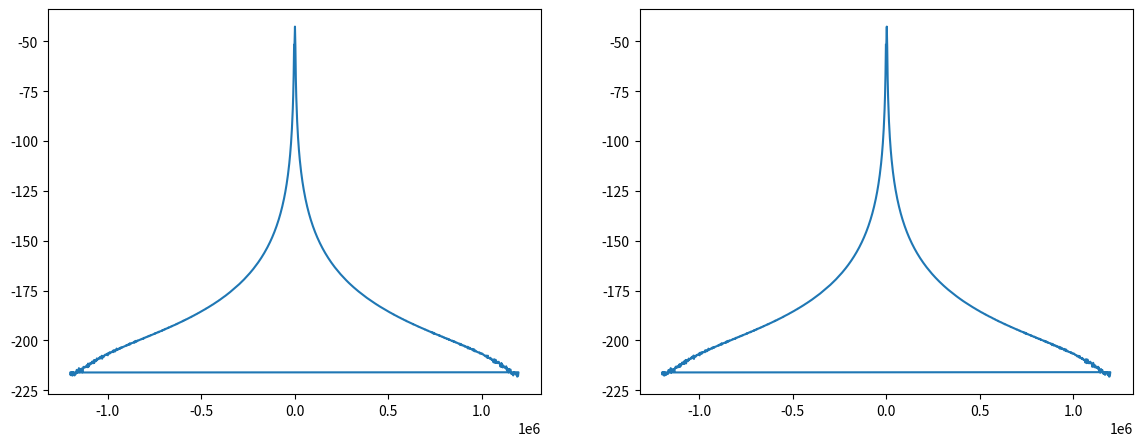

The matplotlib source for this figure:
import numpy
import scipy
import matplotlib
import pandas

sr = 2400000
dur = 0.01
t = numpy.linspace(0, dur, int(sr * dur))
iq = numpy.exp(1j * 2 * numpy.pi * 1000 * t)
iq = iq.astype(numpy.complex64)

i = iq.real - numpy.mean(iq.real)
q = iq.imag - numpy.mean(iq.imag)
iq_bal = (i + 1j * q).astype(numpy.complex64)

f, psd = scipy.signal.welch(iq_bal, fs=sr, nperseg=1024, noverlap=512)

i2 = iq_bal.real - numpy.median(iq_bal.real)
q2 = iq_bal.imag - numpy.median(iq_bal.imag)
iq_clean = (i2 + 1j * q2).astype(numpy.complex64)

f2, psd2 = scipy.signal.welch(iq_clean, fs=sr, nperseg=1024, noverlap=512)

import matplotlib.pyplot as plt

fig, (ax1, ax2) = plt.subplots(1, 2, figsize=(14, 5))
ax1.plot(f, 10 * numpy.log10(psd))
ax2.plot(f2, 10 * numpy.log10(psd2))
plt.show()
